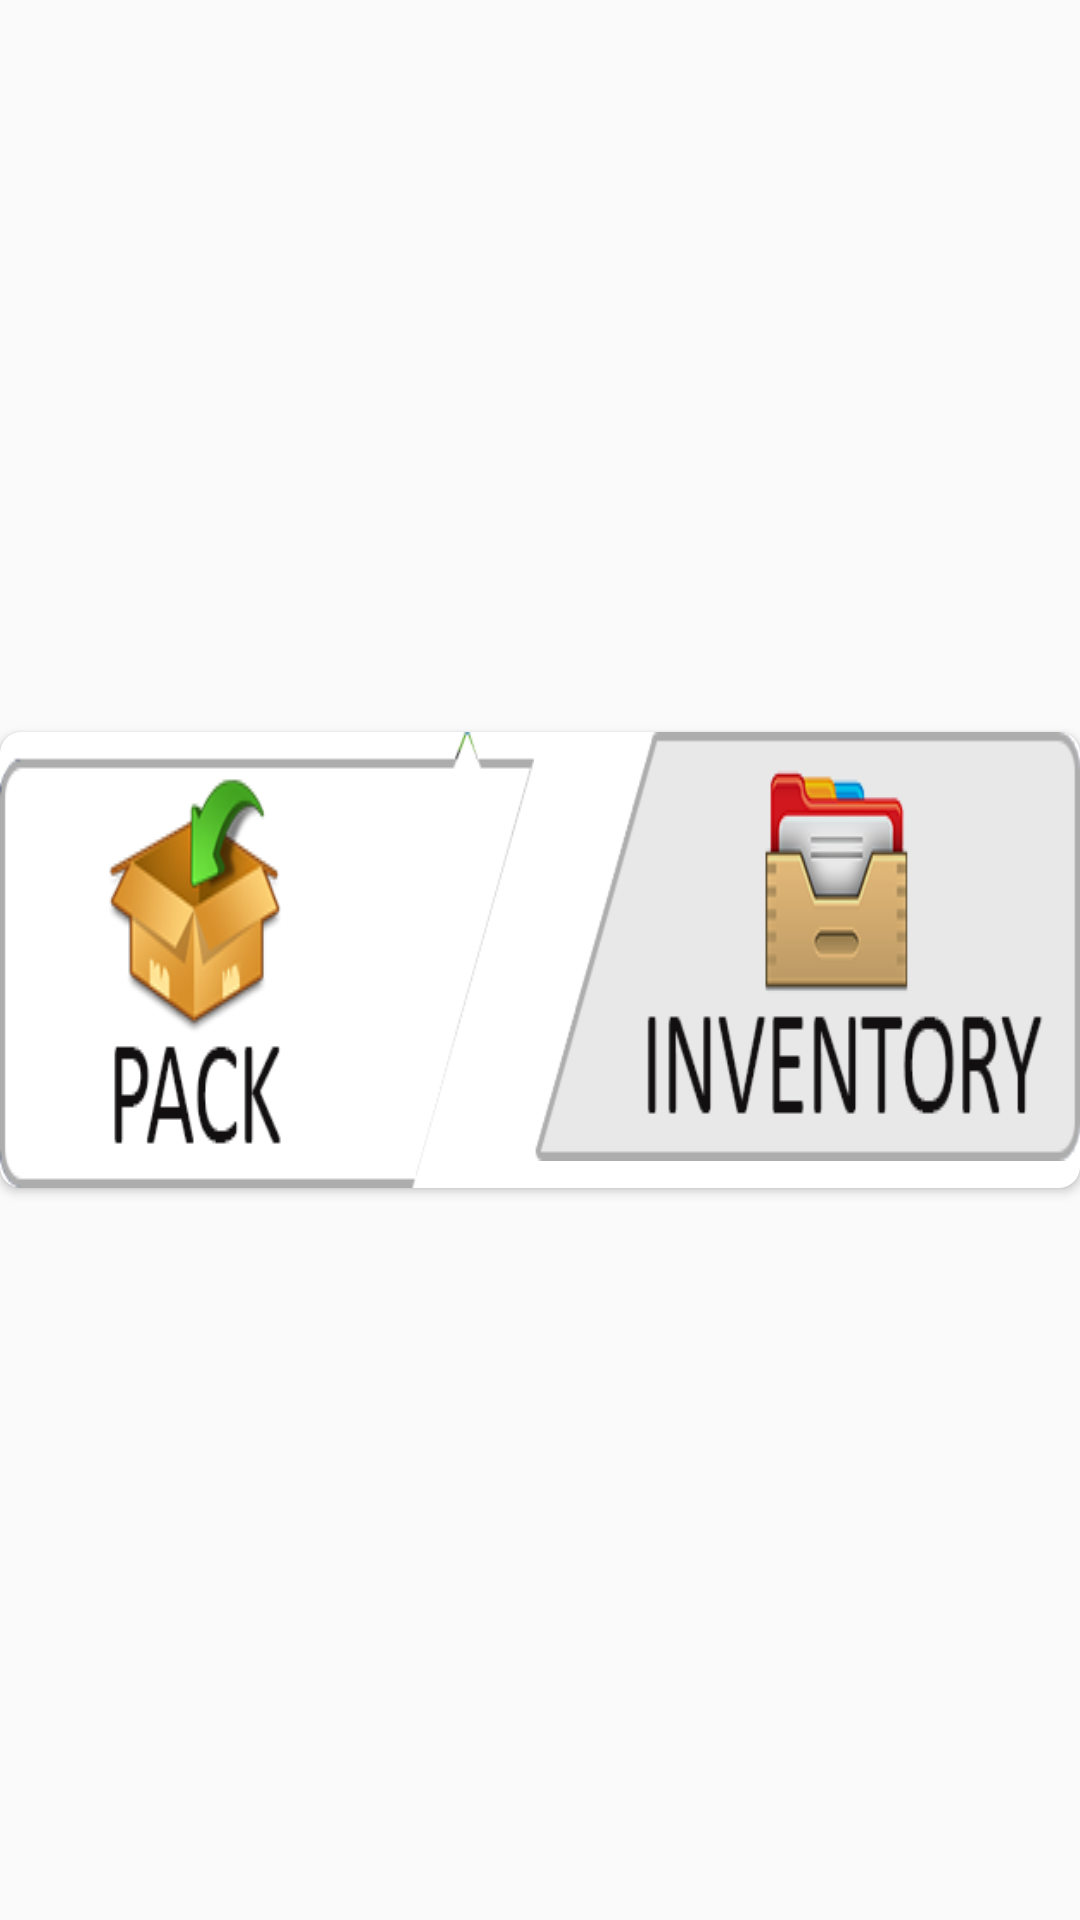

This screen was rendered from an Android layout file. Write that file and the resources it references.
<!-- AndroidManifest.xml: application theme AppTheme -->
<!-- res/layout/dialog_new.xml -->
<?xml version="1.0" encoding="utf-8"?>
<RelativeLayout xmlns:android="http://schemas.android.com/apk/res/android"
    xmlns:tools="http://schemas.android.com/tools"
    android:layout_width="match_parent"
    android:layout_height="match_parent"
    xmlns:app="http://schemas.android.com/apk/res-auto"
    xmlns:cardView="http://schemas.android.com/apk/res-auto"
    tools:context="find.eze.ezefind.Dialogs.DialogNewEntry">



    <android.support.v7.widget.CardView
        android:id="@+id/cardView"
        android:layout_width="match_parent"
        android:layout_height="wrap_content"
        app:cardCornerRadius="7dp"
        android:elevation="10dp"
        cardView:cardPreventCornerOverlap="false"
        cardView:contentPadding="0dp"
        android:layout_centerInParent="true">


        <LinearLayout
            android:layout_width="match_parent"
            android:layout_height="wrap_content"
            android:orientation="horizontal">

            <ImageView
                android:layout_width="wrap_content"
                android:layout_height="wrap_content"
                android:layout_weight="1"
                android:background="@drawable/pack_on"/>

            <ImageView
                android:layout_width="wrap_content"
                android:layout_height="wrap_content"
                android:layout_weight="1"
                android:background="@drawable/inventory_false"/>

        </LinearLayout>

    </android.support.v7.widget.CardView>

</RelativeLayout>
<!-- resources referenced by this layout -->
<resources>
  <!-- drawable inventory_false: png bitmap (drawable, 12152 bytes) -->
  <!-- drawable pack_on: png bitmap (drawable, 19191 bytes) -->
  <style name="AppTheme" parent="Theme.AppCompat.Light.NoActionBar">
          
          <item name="colorPrimary">@color/colorPrimary</item>
          <item name="colorPrimaryDark">@color/colorPrimaryDark</item>
          <item name="colorAccent">@color/colorAccent</item>
      </style>
  <color name="colorPrimary">#3F51B5</color>
  <color name="colorPrimaryDark">#303F9F</color>
  <color name="colorAccent">#FF4081</color>
</resources>
